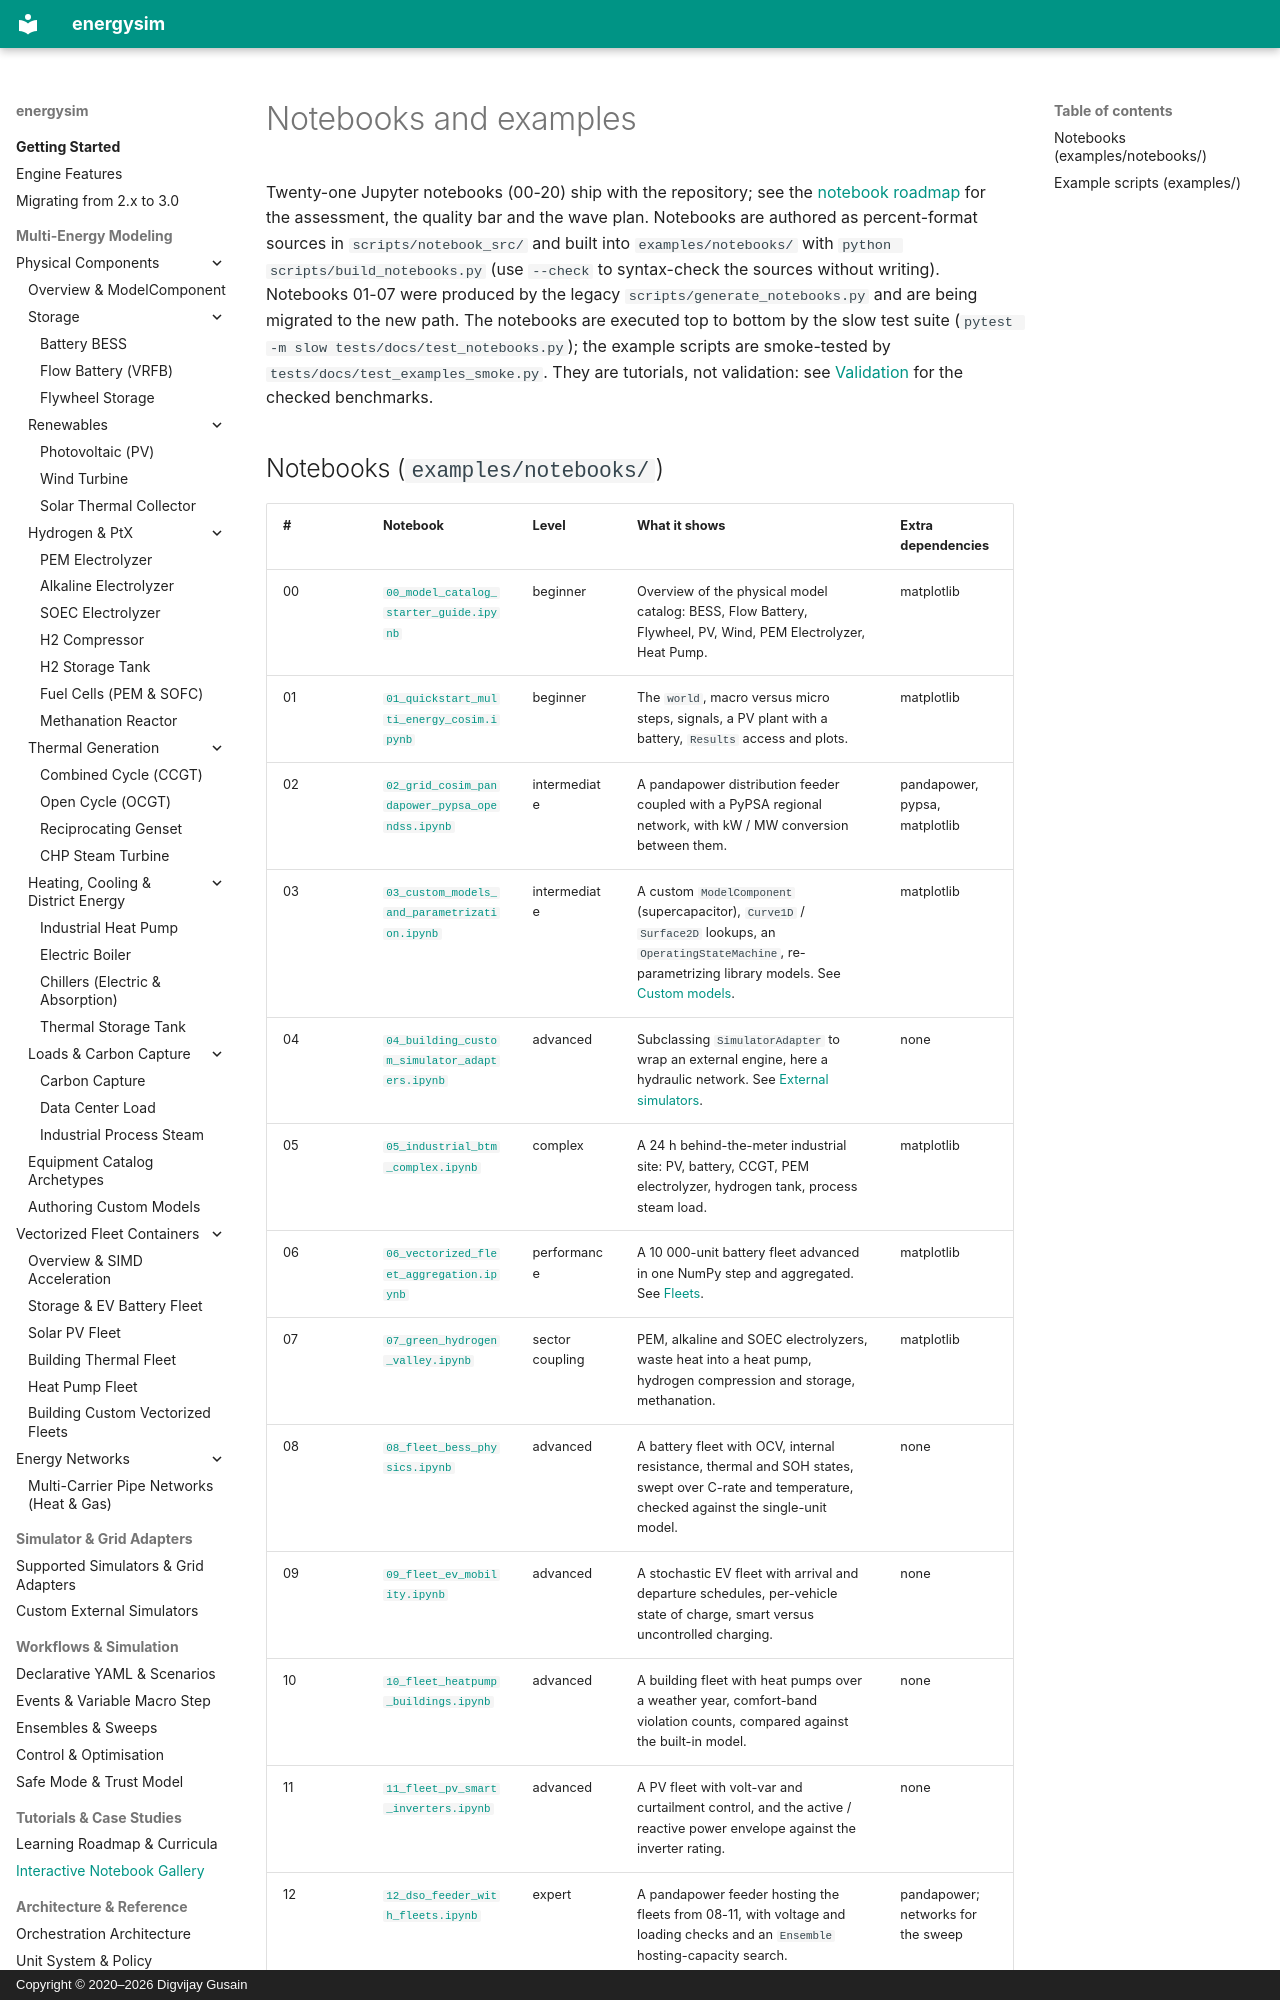

repository: dgusain1/energysim · page: notebooks-gallery/index.html · generator: mkdocs · copyright: Copyright © 2020–2026 Digvijay Gusain

# Notebooks and examples

Twenty-one Jupyter notebooks (00-20) ship with the repository; see the
[notebook roadmap](notebooks-roadmap.md) for the assessment, the quality bar and the wave plan. Notebooks are authored as
percent-format sources in `scripts/notebook_src/` and built into `examples/notebooks/` with
`python scripts/build_notebooks.py` (use `--check` to syntax-check the sources without writing). Notebooks 01-07 were
produced by the legacy `scripts/generate_notebooks.py` and are being migrated to the new path. The notebooks are executed
top to bottom by the slow test suite (`pytest -m slow tests/docs/test_notebooks.py`); the example scripts are
smoke-tested by `tests/docs/test_examples_smoke.py`. They are tutorials, not validation: see [Validation](validation.md)
for the checked benchmarks.
